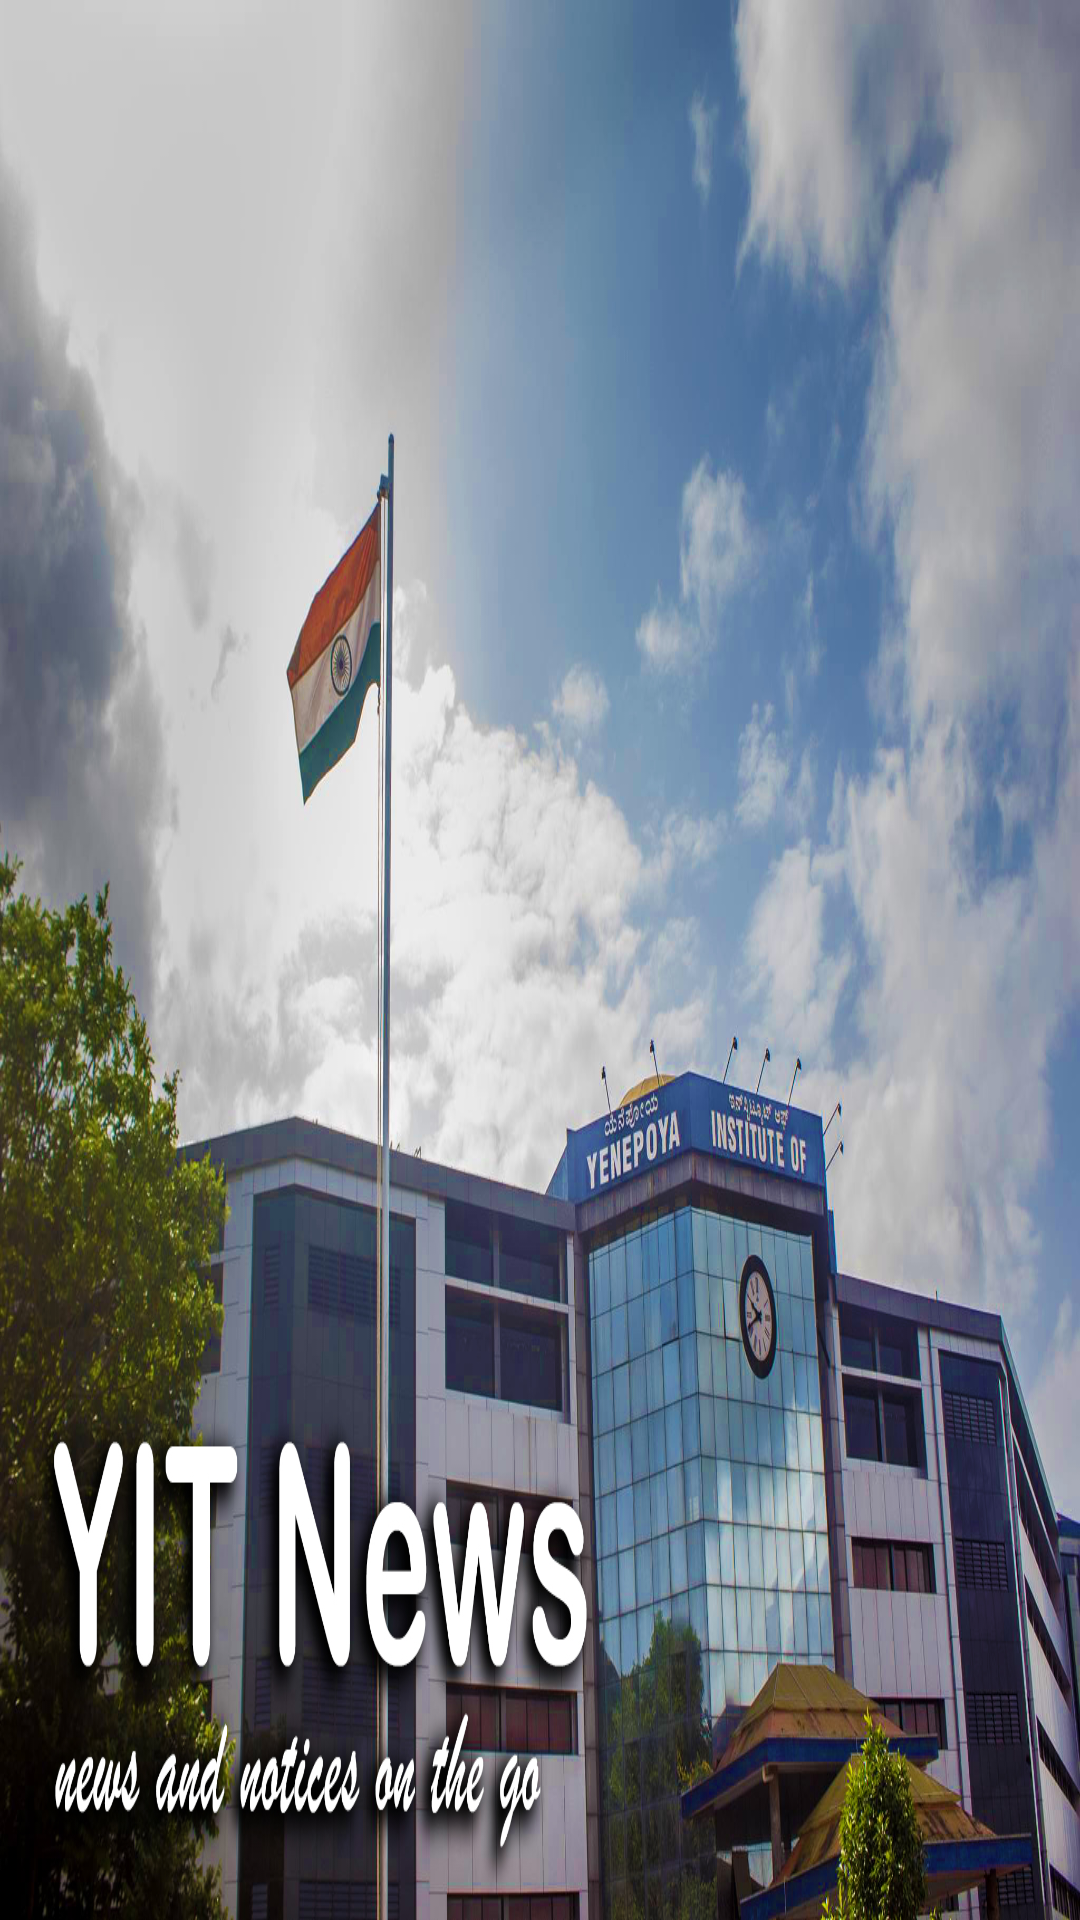

Layout XML and referenced resources for this Android screen:
<!-- AndroidManifest.xml: application theme MyMaterialTheme -->
<!-- res/layout/nav_header_main3.xml -->
<?xml version="1.0" encoding="utf-8"?>
<LinearLayout xmlns:android="http://schemas.android.com/apk/res/android"
    xmlns:app="http://schemas.android.com/apk/res-auto"
    android:layout_width="match_parent"
    android:layout_height="@dimen/nav_header_height"
    android:background="@drawable/yitnews"
    android:gravity="bottom"
    android:orientation="vertical"
    android:paddingBottom="@dimen/activity_vertical_margin"
    android:paddingLeft="@dimen/activity_horizontal_margin"
    android:paddingRight="@dimen/activity_horizontal_margin"
    android:paddingTop="@dimen/activity_vertical_margin"
    android:theme="@style/ThemeOverlay.AppCompat.Dark">



</LinearLayout>
<!-- resources referenced by this layout -->
<resources>
  <dimen name="activity_horizontal_margin">16dp</dimen>
  <dimen name="activity_vertical_margin">16dp</dimen>
  <dimen name="nav_header_height">176dp</dimen>
  <!-- drawable yitnews: jpg bitmap (drawable, 757431 bytes) -->
  <style name="MyMaterialTheme" parent="MyMaterialTheme.Base">
  
      </style>
  <style name="MyMaterialTheme.Base" parent="Theme.AppCompat.Light.DarkActionBar">
          <item name="windowNoTitle">true</item>
          <item name="windowActionBar">false</item>
          <item name="colorPrimary">@color/colorPrimary</item>
          <item name="colorPrimaryDark">@color/colorPrimaryDark</item>
          <item name="colorAccent">@color/colorAccent</item>
      </style>
  <color name="colorPrimary">#1b2768</color>
  <color name="colorPrimaryDark">#19246b</color>
  <color name="colorAccent">#FF4081</color>
</resources>
